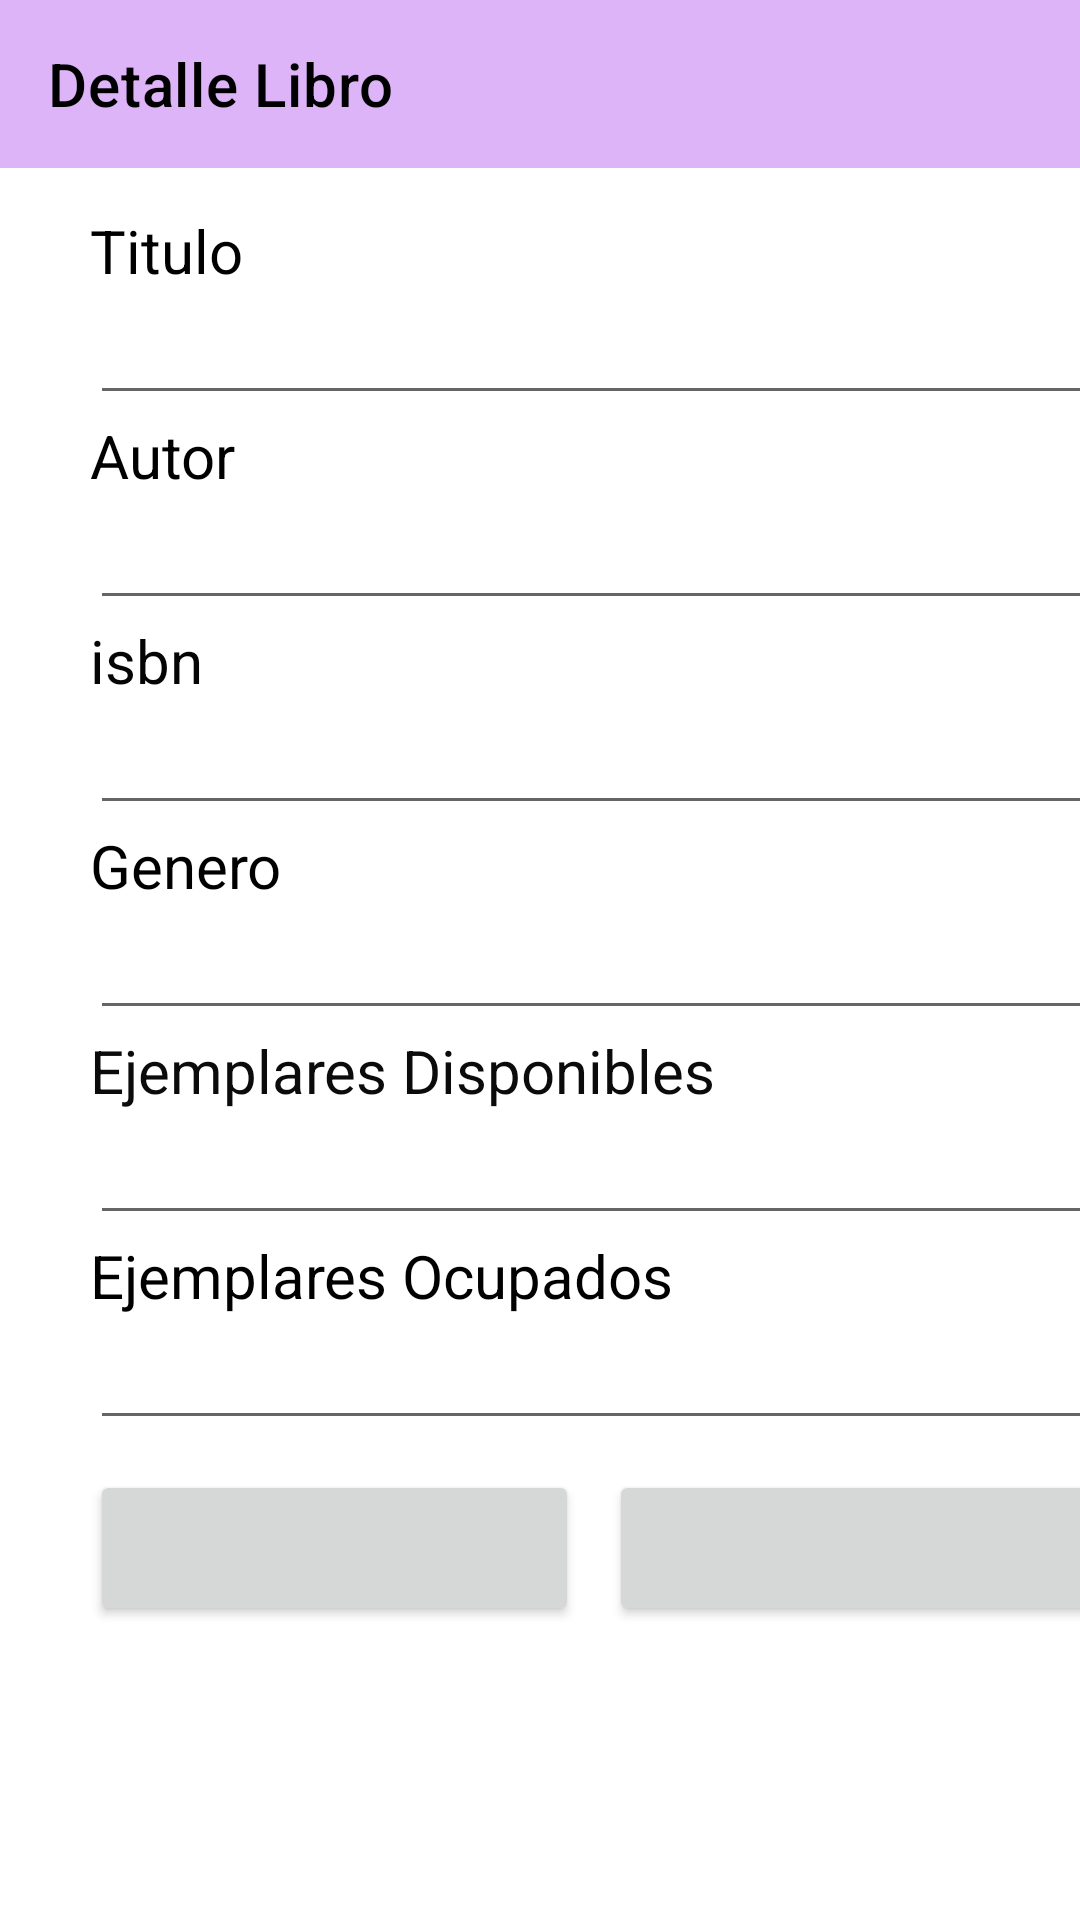

Android layout source for this screen:
<!-- AndroidManifest.xml: application theme Theme.CrudLibreria -->
<!-- res/layout/fragment_detalle_libro.xml -->
<?xml version="1.0" encoding="utf-8"?>
<FrameLayout xmlns:android="http://schemas.android.com/apk/res/android"
    xmlns:app="http://schemas.android.com/apk/res-auto"
    xmlns:tools="http://schemas.android.com/tools"
    android:layout_width="match_parent"
    android:layout_height="match_parent"
    tools:context=".detalleLibroFragment">

    <com.google.android.material.appbar.MaterialToolbar
        android:layout_width="match_parent"
        android:layout_height="wrap_content"
        android:background="#6A4E"
        app:title="Detalle Libro"
        app:titleTextColor="@color/black" />

    

    <LinearLayout
        android:layout_width="346dp"
        android:layout_height="669dp"
        android:layout_marginHorizontal="30dp"
        android:layout_marginTop="70dp"
        android:orientation="vertical">


        <TextView
            android:id="@+id/lblTitulo"
            android:layout_width="match_parent"
            android:layout_height="wrap_content"
            android:text="Titulo"
            android:textColor="#000000"
            android:textSize="20sp" />

        <EditText
            android:id="@+id/txtTitulo"
            android:layout_width="match_parent"
            android:layout_height="wrap_content"
            android:ems="10"
            android:inputType="text" />

        <TextView
            android:id="@+id/lblAutor"
            android:layout_width="match_parent"
            android:layout_height="wrap_content"
            android:text="Autor"
            android:textColor="#000000"
            android:textSize="20sp" />

        <EditText
            android:id="@+id/txtAutor"
            android:layout_width="match_parent"
            android:layout_height="wrap_content"
            android:ems="10"
            android:inputType="text" />

        <TextView
            android:id="@+id/lblIsbn"
            android:layout_width="match_parent"
            android:layout_height="wrap_content"
            android:text="isbn"
            android:textColor="#050505"
            android:textSize="20sp" />

        <EditText
            android:id="@+id/txtIsbn"
            android:layout_width="match_parent"
            android:layout_height="wrap_content"
            android:ems="10"
            android:inputType="text" />

        <TextView
            android:id="@+id/lblGenero"
            android:layout_width="match_parent"
            android:layout_height="wrap_content"
            android:text="Genero"
            android:textColor="#000000"
            android:textSize="20sp" />

        <EditText
            android:id="@+id/txtGenero"
            android:layout_width="match_parent"
            android:layout_height="wrap_content"
            android:ems="10"
            android:inputType="text" />

        <TextView
            android:id="@+id/lblNum_ejem_disponible"
            android:layout_width="match_parent"
            android:layout_height="wrap_content"
            android:text="Ejemplares Disponibles"
            android:textColor="#0B0B0B"
            android:textSize="20sp" />

        <EditText
            android:id="@+id/txtNum_ejem_disponible"
            android:layout_width="match_parent"
            android:layout_height="wrap_content"
            android:ems="10"
            android:inputType="text" />

        <TextView
            android:id="@+id/lblNum_ejem_ocupados"
            android:layout_width="match_parent"
            android:layout_height="wrap_content"
            android:text="Ejemplares Ocupados"
            android:textColor="#000000"
            android:textSize="20sp" />

        <EditText
            android:id="@+id/txtNum_ejem_ocupados"
            android:layout_width="match_parent"
            android:layout_height="wrap_content"
            android:ems="10"
            android:inputType="text" />

        <LinearLayout
            android:layout_width="match_parent"
            android:layout_height="67dp"
            android:orientation="horizontal">

            <Button
                android:id="@+id/btnGuardar"
                android:layout_width="124dp"
                android:layout_height="52dp"
                android:layout_marginTop="10dp"
                android:layout_marginRight="10dp"
                android:layout_weight="1"
                app:icon="@drawable/guardar"
                app:iconGravity="textStart"
                app:iconSize="25dp" />

            <Button
                android:id="@+id/button"
                android:layout_width="124dp"
                android:layout_height="52dp"
                android:layout_marginTop="10dp"
                android:layout_marginRight="10dp"
                android:layout_weight="1"
                app:icon="@drawable/devolver"
                app:iconSize="25dp" />
        </LinearLayout>

    </LinearLayout>

</FrameLayout>
<!-- resources referenced by this layout -->
<resources>
  <!-- drawable devolver (drawable) -->
  <vector xmlns:android="http://schemas.android.com/apk/res/android"
      android:width="512dp"
      android:height="512dp"
      android:viewportWidth="512"
      android:viewportHeight="512">
    <path
        android:pathData="M205,34.8c11.5,5.1 19,16.6 19,29.2v64H336c97.2,0 176,78.8 176,176c0,113.3 -81.5,163.9 -100.2,174.1c-2.5,1.4 -5.3,1.9 -8.1,1.9c-10.9,0 -19.7,-8.9 -19.7,-19.7c0,-7.5 4.3,-14.4 9.8,-19.5c9.4,-8.8 22.2,-26.4 22.2,-56.7c0,-53 -43,-96 -96,-96H224v64c0,12.6 -7.4,24.1 -19,29.2s-25,3 -34.4,-5.4l-160,-144C3.9,225.7 0,217.1 0,208s3.9,-17.7 10.6,-23.8l160,-144c9.4,-8.5 22.9,-10.6 34.4,-5.4z"
        android:fillColor="#050505"/>
  </vector>
  <!-- drawable guardar (drawable) -->
  <vector xmlns:android="http://schemas.android.com/apk/res/android"
      android:width="448dp"
      android:height="512dp"
      android:viewportWidth="448"
      android:viewportHeight="512">
    <path
        android:pathData="M64,32C28.7,32 0,60.7 0,96L0,416c0,35.3 28.7,64 64,64L384,480c35.3,0 64,-28.7 64,-64L448,173.3c0,-17 -6.7,-33.3 -18.7,-45.3L352,50.7C340,38.7 323.7,32 306.7,32L64,32zM64,128c0,-17.7 14.3,-32 32,-32L288,96c17.7,0 32,14.3 32,32v64c0,17.7 -14.3,32 -32,32L96,224c-17.7,0 -32,-14.3 -32,-32L64,128zM224,288a64,64 0,1 1,0 128,64 64,0 1,1 0,-128z"
        android:fillColor="#050505"/>
  </vector>
  <style name="Theme.CrudLibreria" parent="Base.Theme.CrudLibreria" />
  <style name="Base.Theme.CrudLibreria" parent="Theme.MaterialComponents.DayNight.NoActionBar">
          
          
          <item name="android:statusBarColor">@android:color/transparent</item>
  
      </style>
  <!-- not gathered from this repository: default colours our renderer supplied (Android Studio template values) -->
  <color name="black">#FF000000</color>
</resources>
